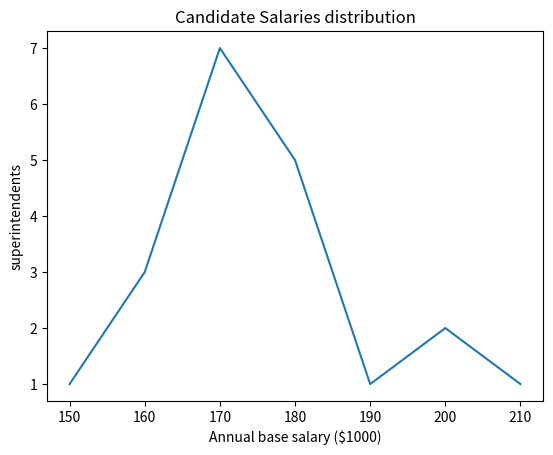

This figure's Python source:
# Import libraries
import matplotlib.pyplot as plt
import numpy as np
import pandas as pd

data = [1,3,7,5,1,2,1]
range = [150, 160, 170, 180, 190, 200,210]

df = pd.DataFrame(list(data),index=range,columns=['data'])
#lineStype or ls use form dotted or desshed style
plt.title("Candidate Salaries distribution")
plt.ylabel("superintendents")
plt.xlabel("Annual base salary ($1000)")
plt.plot(df)
plt.show()